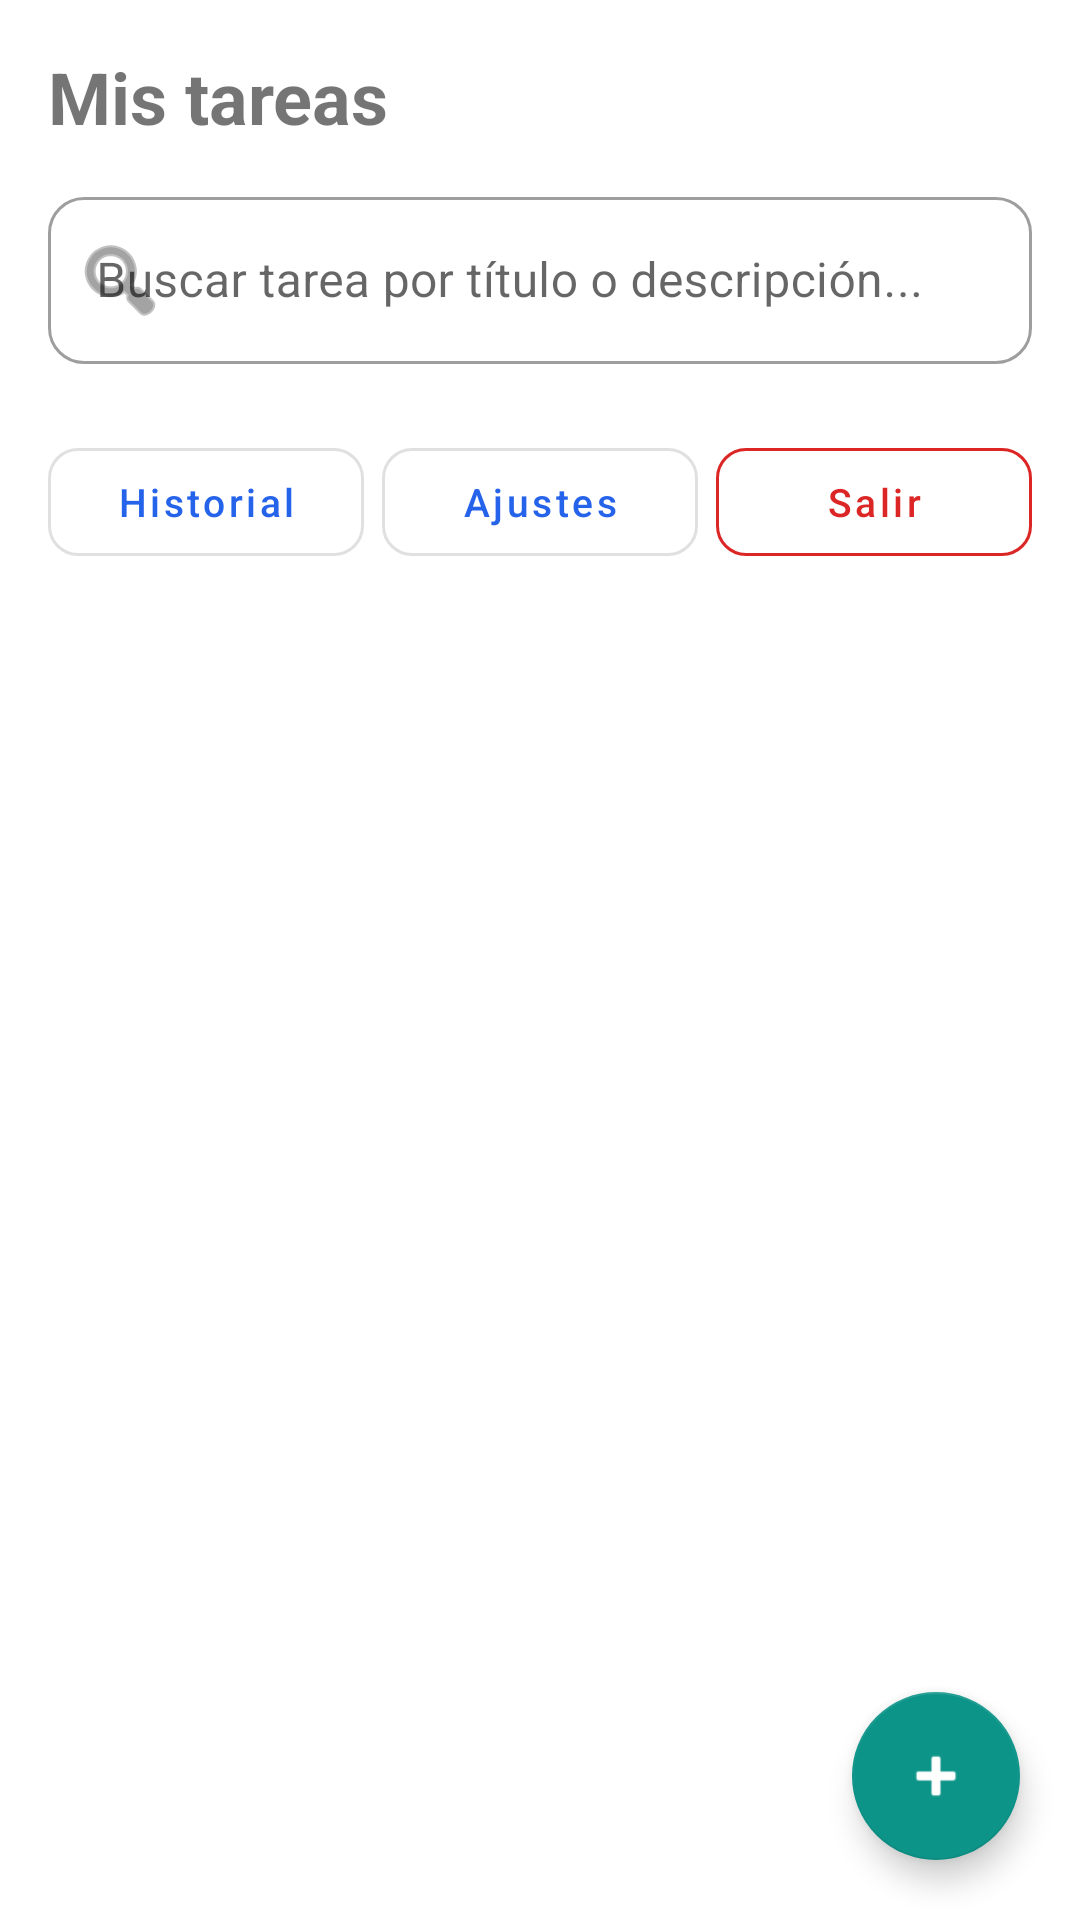

Here is an Android app screen rendered from its layout file. Give the layout XML and the strings, colors and styles it references.
<!-- AndroidManifest.xml: application theme Theme.ToDoApp -->
<!-- res/layout/activity_main.xml -->
<?xml version="1.0" encoding="utf-8"?>
<androidx.coordinatorlayout.widget.CoordinatorLayout xmlns:android="http://schemas.android.com/apk/res/android"
    xmlns:app="http://schemas.android.com/apk/res-auto"
    android:layout_width="match_parent"
    android:layout_height="match_parent"
    android:fitsSystemWindows="true">

    <LinearLayout
        android:layout_width="match_parent"
        android:layout_height="match_parent"
        android:orientation="vertical"
        android:padding="16dp">

        
        <TextView
            android:layout_width="wrap_content"
            android:layout_height="wrap_content"
            android:text="@string/my_tasks"
            android:textSize="24sp"
            android:textStyle="bold"
            android:layout_marginBottom="12dp" />

        
        <com.google.android.material.textfield.TextInputLayout
            style="@style/Widget.MaterialComponents.TextInputLayout.OutlinedBox"
            android:layout_width="match_parent"
            android:layout_height="wrap_content"
            android:hint="Buscar tarea por título o descripción..."
            app:boxCornerRadiusTopStart="12dp"
            app:boxCornerRadiusTopEnd="12dp"
            app:boxCornerRadiusBottomStart="12dp"
            app:boxCornerRadiusBottomEnd="12dp"
            app:startIconDrawable="@android:drawable/ic_menu_search"
            android:layout_marginBottom="12dp">

            <com.google.android.material.textfield.TextInputEditText
                android:id="@+id/etSearch"
                android:layout_width="match_parent"
                android:layout_height="wrap_content"
                android:inputType="text"
                android:maxLines="1" />
        </com.google.android.material.textfield.TextInputLayout>
        
        <HorizontalScrollView
            android:layout_width="match_parent"
            android:layout_height="wrap_content"
            android:scrollbars="none"
            android:layout_marginBottom="10dp">

            <com.google.android.material.chip.ChipGroup
                android:id="@+id/chipGroupCategories"
                android:layout_width="wrap_content"
                android:layout_height="wrap_content"
                app:singleSelection="true"
                app:selectionRequired="true" />
        </HorizontalScrollView>

        
        <LinearLayout
            android:layout_width="match_parent"
            android:layout_height="wrap_content"
            android:orientation="horizontal"
            android:layout_marginBottom="12dp">

            <com.google.android.material.button.MaterialButton
                android:id="@+id/btnGoHistory"
                style="@style/Widget.MaterialComponents.Button.OutlinedButton"
                android:layout_width="0dp"
                android:layout_height="wrap_content"
                android:layout_weight="1"
                android:layout_marginEnd="6dp"
                android:text="Historial"
                android:textAllCaps="false"
                android:textSize="13sp"
                app:cornerRadius="10dp" />

            <com.google.android.material.button.MaterialButton
                android:id="@+id/btnSettings"
                style="@style/Widget.MaterialComponents.Button.OutlinedButton"
                android:layout_width="0dp"
                android:layout_height="wrap_content"
                android:layout_weight="1"
                android:layout_marginEnd="6dp"
                android:text="Ajustes"
                android:textAllCaps="false"
                android:textSize="13sp"
                app:cornerRadius="10dp" />

            <com.google.android.material.button.MaterialButton
                android:id="@+id/btnLogout"
                style="@style/Widget.MaterialComponents.Button.OutlinedButton"
                android:layout_width="0dp"
                android:layout_height="wrap_content"
                android:layout_weight="1"
                android:text="Salir"
                android:textAllCaps="false"
                android:textSize="13sp"
                android:textColor="@color/danger_red"
                app:strokeColor="@color/danger_red"
                app:cornerRadius="10dp" />
        </LinearLayout>

        
        <androidx.recyclerview.widget.RecyclerView
            android:id="@+id/rvTasks"
            android:layout_width="match_parent"
            android:layout_height="0dp"
            android:layout_weight="1"
            android:clipToPadding="false"
            android:paddingBottom="76dp" />

    </LinearLayout>

    
    <com.google.android.material.floatingactionbutton.FloatingActionButton
        android:id="@+id/btnAddTask"
        android:layout_width="wrap_content"
        android:layout_height="wrap_content"
        android:layout_gravity="bottom|end"
        android:layout_margin="20dp"
        android:contentDescription="@string/nav_add_task"
        app:srcCompat="@android:drawable/ic_input_add"
        app:tint="@color/white" />

</androidx.coordinatorlayout.widget.CoordinatorLayout>
<!-- resources referenced by this layout -->
<resources>
  <color name="danger_red">#DC2626</color>
  <color name="white">#FFFFFFFF</color>
  <string name="my_tasks">Mis tareas</string>
  <string name="nav_add_task">Agregar tarea</string>
  <style name="Theme.ToDoApp" parent="Theme.MaterialComponents.DayNight.DarkActionBar">
          <item name="colorPrimary">@color/primary_blue</item>
          <item name="colorPrimaryVariant">@color/primary_blue_dark</item>
          <item name="colorOnPrimary">@color/white</item>
          <item name="colorSecondary">@color/accent_teal</item>
          <item name="colorOnSecondary">@color/white</item>
      </style>
  <color name="primary_blue">#2563EB</color>
  <color name="primary_blue_dark">#1D4ED8</color>
  <color name="accent_teal">#0D9488</color>
</resources>
